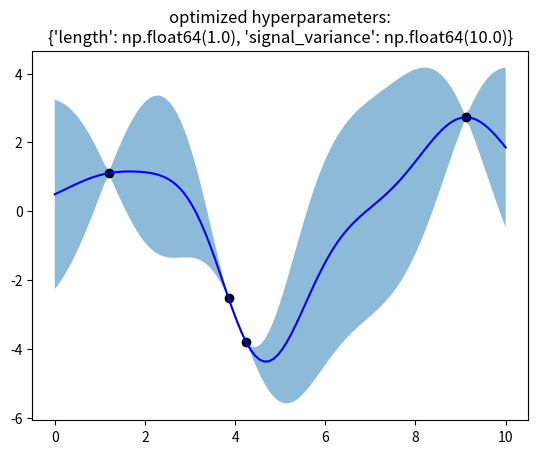

The matplotlib source for this figure:

"""
Gaussian Process Regression
"""

from abc import ABC, abstractmethod
from collections import OrderedDict
from itertools import product

import numpy as np
import matplotlib.pyplot as plt



def make_data():
    model = lambda x: x * np.sin(x)
    x = np.array([1, 3, 5, 6, 8])
    x = np.random.random(np.random.randint(3, 9)) * 10
    return x[:, np.newaxis], model(x)



class Kernel(ABC):
    def __init__(self, **kwargs):
        self.hyperparameters = kwargs
    
    @abstractmethod
    def __call__(self, x1, x2):
        "compute the kernel similarity between the two inputs"
        


class RBF(Kernel):
    def __call__(self, x1, x2):
        assert all(hasattr(x, '__len__') for x in (x1,x2)) and len(x1)==len(x2)
        v = self.hyperparameters.get('signal_variance')
        l = self.hyperparameters['length']
        gamma = 1 / (2 * l ** 2)
        return v * np.exp(-gamma * sum((x1-x2)**2 for x1,x2 in zip(x1, x2)))



class GaussianProcessRegression:
    def __init__(self, kernel, noise=0.0):
        self.kernel = kernel
        self.noise = noise
        
    def fit(self, X, y):
        self.X, self.y = np.array(X), np.array(y)
        self.K = self._compute_K(X, X)
        I = self.noise * np.eye(self.K.shape[0])  # add noise to diagonal
        self.K_inverse = np.linalg.inv(self.K + I) 
        return self

    def optimize(self, **grid):
        X, y = self.X, self.y.reshape(-1, 1)
        d = OrderedDict(sorted(grid.items()))
        mx = -np.inf
        
        for e in product(*d.values()):
            self.kernel.hyperparameters = {k:v for k,v in zip(d.keys(), e)}
            K = self._compute_K(X, X)
            n = K.shape[0]
            loglikelihood = (
                                -(1/2) * y.T @ np.linalg.inv(K) @ y
                                -(1/2) * np.log(np.linalg.det(K))
                                -(n/2) * np.log(2*np.pi)
                            )[0][0]
            
            if loglikelihood > mx:
                mx = loglikelihood
                params = self.kernel.hyperparameters
        # Set the best params
        self.kernel.hyperparameters = params
        self.fit(X, y)
        return self
    
    def predict(self, X):
        X = np.array(X)

        K1 = self._compute_K(self.X, X)  #K*
        K2 = self._compute_K(X, X)  #K**
        
        y_mu = K1.T @ self.K_inverse @ self.y.reshape(-1, 1)
        variance = K2 - K1.T @ self.K_inverse @ K1
        return y_mu.flatten(), np.diagonal(variance)
        
    def _compute_K(self, X1, X2):
        return np.array([[self.kernel(x1, x2) for x2 in X2] for x1 in X1])



##### DEMO ####

# Make toy data
X, y = make_data()

# Define a kernel and model
kernel = RBF(signal_variance=2.0, length=1.0)
model = GaussianProcessRegression(kernel=kernel, noise=0)

# Fit
model.fit(X, y)

# Optimize the hypers (optional)
grid = {'signal_variance': np.logspace(-2, 2, 5),
        'length': np.logspace(-2, 1, 4),}
model.optimize(**grid)

# Make new data for prediction
x_new = np.linspace(start=0, stop=10, num=100)
X_new = x_new.reshape(-1, 1)

# Predict
y_pred, var_pred = model.predict(X_new)
std_pred = var_pred ** (1/2)

# Vizualize
plt.plot(X.flatten(), y, 'ok')
plt.plot(x_new, y_pred, 'b-')
plt.fill_between(x_new, y_pred - std_pred, y_pred + std_pred, alpha=0.5)
plt.title(f"optimized hyperparameters:\n{model.kernel.hyperparameters}")
